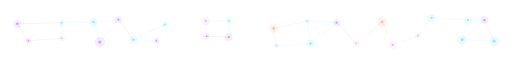
t = 0.00 s
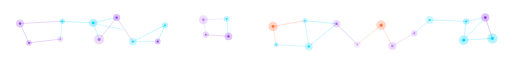
t = 1.67 s
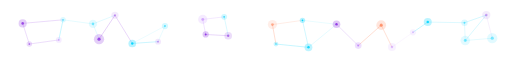
t = 3.33 s
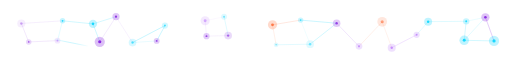
t = 5.00 s
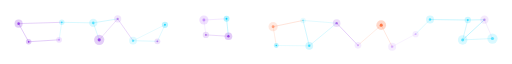
t = 6.67 s
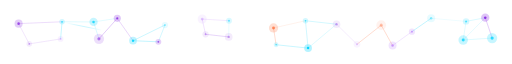
t = 8.33 s

The animated SVG that drew these frames (rendered in a browser with its animation timeline set to each time). Animation: 337 SMIL elements (animate=335,animateTransform=2); frames cover the first 8.33 s, repeats indefinitely.

<svg xmlns="http://www.w3.org/2000/svg" viewBox="0 0 1000 70" width="1000" height="70">
<defs><linearGradient id="shoot" x1="0" y1="0" x2="1" y2="0"><stop offset="0" stop-color="#00d4ff" stop-opacity="0"/><stop offset="1" stop-color="#ffffff"/></linearGradient></defs>
<line x1="33.7" y1="18.8" x2="55.4" y2="52.2" stroke="#8a2be2" stroke-width="0.8" stroke-opacity="0.35"><animate attributeName="x1" values="33.7;45.6;33.7" dur="7.5s" repeatCount="indefinite"/><animate attributeName="y1" values="18.8;18.1;18.8" dur="7.5s" repeatCount="indefinite"/><animate attributeName="x2" values="55.4;57.5;55.4" dur="5.9s" repeatCount="indefinite"/><animate attributeName="y2" values="52.2;59.5;52.2" dur="5.9s" repeatCount="indefinite"/><animate attributeName="stroke-opacity" values="0.15;0.6;0.15" dur="4.5s" repeatCount="indefinite"/></line>
<line x1="33.7" y1="18.8" x2="120.2" y2="17.0" stroke="#8a2be2" stroke-width="0.8" stroke-opacity="0.35"><animate attributeName="x1" values="33.7;45.6;33.7" dur="7.5s" repeatCount="indefinite"/><animate attributeName="y1" values="18.8;18.1;18.8" dur="7.5s" repeatCount="indefinite"/><animate attributeName="x2" values="120.2;123.4;120.2" dur="7.2s" repeatCount="indefinite"/><animate attributeName="y2" values="17.0;10.7;17.0" dur="7.2s" repeatCount="indefinite"/><animate attributeName="stroke-opacity" values="0.15;0.6;0.15" dur="4.8s" repeatCount="indefinite"/></line>
<line x1="120.2" y1="17.0" x2="120.8" y2="47.2" stroke="#00d4ff" stroke-width="0.8" stroke-opacity="0.35"><animate attributeName="x1" values="120.2;123.4;120.2" dur="7.2s" repeatCount="indefinite"/><animate attributeName="y1" values="17.0;10.7;17.0" dur="7.2s" repeatCount="indefinite"/><animate attributeName="x2" values="120.8;112.1;120.8" dur="9.7s" repeatCount="indefinite"/><animate attributeName="y2" values="47.2;52.0;47.2" dur="9.7s" repeatCount="indefinite"/><animate attributeName="stroke-opacity" values="0.15;0.6;0.15" dur="5.8s" repeatCount="indefinite"/></line>
<line x1="120.2" y1="17.0" x2="182.7" y2="15.3" stroke="#00d4ff" stroke-width="0.8" stroke-opacity="0.35"><animate attributeName="x1" values="120.2;123.4;120.2" dur="7.2s" repeatCount="indefinite"/><animate attributeName="y1" values="17.0;10.7;17.0" dur="7.2s" repeatCount="indefinite"/><animate attributeName="x2" values="182.7;181.3;182.7" dur="8.3s" repeatCount="indefinite"/><animate attributeName="y2" values="15.3;20.1;15.3" dur="8.3s" repeatCount="indefinite"/><animate attributeName="stroke-opacity" values="0.15;0.6;0.15" dur="3.8s" repeatCount="indefinite"/></line>
<line x1="182.7" y1="15.3" x2="195.0" y2="54.7" stroke="#00d4ff" stroke-width="0.8" stroke-opacity="0.35"><animate attributeName="x1" values="182.7;181.3;182.7" dur="8.3s" repeatCount="indefinite"/><animate attributeName="y1" values="15.3;20.1;15.3" dur="8.3s" repeatCount="indefinite"/><animate attributeName="x2" values="195.0;192.8;195.0" dur="5.2s" repeatCount="indefinite"/><animate attributeName="y2" values="54.7;46.8;54.7" dur="5.2s" repeatCount="indefinite"/><animate attributeName="stroke-opacity" values="0.15;0.6;0.15" dur="3.0s" repeatCount="indefinite"/></line>
<line x1="182.7" y1="15.3" x2="231.1" y2="11.0" stroke="#00d4ff" stroke-width="0.8" stroke-opacity="0.35"><animate attributeName="x1" values="182.7;181.3;182.7" dur="8.3s" repeatCount="indefinite"/><animate attributeName="y1" values="15.3;20.1;15.3" dur="8.3s" repeatCount="indefinite"/><animate attributeName="x2" values="231.1;223.9;231.1" dur="7.3s" repeatCount="indefinite"/><animate attributeName="y2" values="11.0;1.6;11.0" dur="7.3s" repeatCount="indefinite"/><animate attributeName="stroke-opacity" values="0.15;0.6;0.15" dur="3.9s" repeatCount="indefinite"/></line>
<line x1="231.1" y1="11.0" x2="260.3" y2="50.2" stroke="#8a2be2" stroke-width="0.8" stroke-opacity="0.35"><animate attributeName="x1" values="231.1;223.9;231.1" dur="7.3s" repeatCount="indefinite"/><animate attributeName="y1" values="11.0;1.6;11.0" dur="7.3s" repeatCount="indefinite"/><animate attributeName="x2" values="260.3;258.1;260.3" dur="7.5s" repeatCount="indefinite"/><animate attributeName="y2" values="50.2;58.3;50.2" dur="7.5s" repeatCount="indefinite"/><animate attributeName="stroke-opacity" values="0.15;0.6;0.15" dur="5.0s" repeatCount="indefinite"/></line>
<line x1="322.2" y1="20.4" x2="305.4" y2="52.1" stroke="#00d4ff" stroke-width="0.8" stroke-opacity="0.35"><animate attributeName="x1" values="322.2;322.2;322.2" dur="7.3s" repeatCount="indefinite"/><animate attributeName="y1" values="20.4;23.7;20.4" dur="7.3s" repeatCount="indefinite"/><animate attributeName="x2" values="305.4;309.7;305.4" dur="5.4s" repeatCount="indefinite"/><animate attributeName="y2" values="52.1;54.4;52.1" dur="5.4s" repeatCount="indefinite"/><animate attributeName="stroke-opacity" values="0.15;0.6;0.15" dur="3.6s" repeatCount="indefinite"/></line>
<line x1="322.2" y1="20.4" x2="260.3" y2="50.2" stroke="#00d4ff" stroke-width="0.8" stroke-opacity="0.35"><animate attributeName="x1" values="322.2;322.2;322.2" dur="7.3s" repeatCount="indefinite"/><animate attributeName="y1" values="20.4;23.7;20.4" dur="7.3s" repeatCount="indefinite"/><animate attributeName="x2" values="260.3;258.1;260.3" dur="7.5s" repeatCount="indefinite"/><animate attributeName="y2" values="50.2;58.3;50.2" dur="7.5s" repeatCount="indefinite"/><animate attributeName="stroke-opacity" values="0.15;0.6;0.15" dur="3.5s" repeatCount="indefinite"/></line>
<line x1="401.8" y1="13.6" x2="403.5" y2="43.5" stroke="#c084fc" stroke-width="0.8" stroke-opacity="0.35"><animate attributeName="x1" values="401.8;394.2;401.8" dur="5.4s" repeatCount="indefinite"/><animate attributeName="y1" values="13.6;9.4;13.6" dur="5.4s" repeatCount="indefinite"/><animate attributeName="x2" values="403.5;401.0;403.5" dur="5.2s" repeatCount="indefinite"/><animate attributeName="y2" values="43.5;38.4;43.5" dur="5.2s" repeatCount="indefinite"/><animate attributeName="stroke-opacity" values="0.15;0.6;0.15" dur="5.7s" repeatCount="indefinite"/></line>
<line x1="401.8" y1="13.6" x2="447.5" y2="13.1" stroke="#c084fc" stroke-width="0.8" stroke-opacity="0.35"><animate attributeName="x1" values="401.8;394.2;401.8" dur="5.4s" repeatCount="indefinite"/><animate attributeName="y1" values="13.6;9.4;13.6" dur="5.4s" repeatCount="indefinite"/><animate attributeName="x2" values="447.5;435.3;447.5" dur="8.4s" repeatCount="indefinite"/><animate attributeName="y2" values="13.1;3.4;13.1" dur="8.4s" repeatCount="indefinite"/><animate attributeName="stroke-opacity" values="0.15;0.6;0.15" dur="5.0s" repeatCount="indefinite"/></line>
<line x1="447.5" y1="13.1" x2="446.8" y2="44.9" stroke="#00d4ff" stroke-width="0.8" stroke-opacity="0.35"><animate attributeName="x1" values="447.5;435.3;447.5" dur="8.4s" repeatCount="indefinite"/><animate attributeName="y1" values="13.1;3.4;13.1" dur="8.4s" repeatCount="indefinite"/><animate attributeName="x2" values="446.8;445.4;446.8" dur="8.7s" repeatCount="indefinite"/><animate attributeName="y2" values="44.9;41.5;44.9" dur="8.7s" repeatCount="indefinite"/><animate attributeName="stroke-opacity" values="0.15;0.6;0.15" dur="4.3s" repeatCount="indefinite"/></line>
<line x1="534.4" y1="27.6" x2="539.6" y2="61.4" stroke="#ff6b35" stroke-width="0.8" stroke-opacity="0.35"><animate attributeName="x1" values="534.4;531.6;534.4" dur="8.1s" repeatCount="indefinite"/><animate attributeName="y1" values="27.6;19.0;27.6" dur="8.1s" repeatCount="indefinite"/><animate attributeName="x2" values="539.6;538.9;539.6" dur="6.6s" repeatCount="indefinite"/><animate attributeName="y2" values="61.4;58.5;61.4" dur="6.6s" repeatCount="indefinite"/><animate attributeName="stroke-opacity" values="0.15;0.6;0.15" dur="5.7s" repeatCount="indefinite"/></line>
<line x1="534.4" y1="27.6" x2="600.2" y2="13.5" stroke="#ff6b35" stroke-width="0.8" stroke-opacity="0.35"><animate attributeName="x1" values="534.4;531.6;534.4" dur="8.1s" repeatCount="indefinite"/><animate attributeName="y1" values="27.6;19.0;27.6" dur="8.1s" repeatCount="indefinite"/><animate attributeName="x2" values="600.2;586.6;600.2" dur="9.6s" repeatCount="indefinite"/><animate attributeName="y2" values="13.5;11.7;13.5" dur="9.6s" repeatCount="indefinite"/><animate attributeName="stroke-opacity" values="0.15;0.6;0.15" dur="4.0s" repeatCount="indefinite"/></line>
<line x1="600.2" y1="13.5" x2="606.4" y2="57.3" stroke="#00d4ff" stroke-width="0.8" stroke-opacity="0.35"><animate attributeName="x1" values="600.2;586.6;600.2" dur="9.6s" repeatCount="indefinite"/><animate attributeName="y1" values="13.5;11.7;13.5" dur="9.6s" repeatCount="indefinite"/><animate attributeName="x2" values="606.4;601.3;606.4" dur="5.4s" repeatCount="indefinite"/><animate attributeName="y2" values="57.3;67.3;57.3" dur="5.4s" repeatCount="indefinite"/><animate attributeName="stroke-opacity" values="0.15;0.6;0.15" dur="5.0s" repeatCount="indefinite"/></line>
<line x1="600.2" y1="13.5" x2="657.6" y2="16.8" stroke="#00d4ff" stroke-width="0.8" stroke-opacity="0.35"><animate attributeName="x1" values="600.2;586.6;600.2" dur="9.6s" repeatCount="indefinite"/><animate attributeName="y1" values="13.5;11.7;13.5" dur="9.6s" repeatCount="indefinite"/><animate attributeName="x2" values="657.6;657.2;657.6" dur="5.9s" repeatCount="indefinite"/><animate attributeName="y2" values="16.8;20.4;16.8" dur="5.9s" repeatCount="indefinite"/><animate attributeName="stroke-opacity" values="0.15;0.6;0.15" dur="3.6s" repeatCount="indefinite"/></line>
<line x1="657.6" y1="16.8" x2="695.7" y2="57.5" stroke="#8a2be2" stroke-width="0.8" stroke-opacity="0.35"><animate attributeName="x1" values="657.6;657.2;657.6" dur="5.9s" repeatCount="indefinite"/><animate attributeName="y1" values="16.8;20.4;16.8" dur="5.9s" repeatCount="indefinite"/><animate attributeName="x2" values="695.7;701.4;695.7" dur="9.6s" repeatCount="indefinite"/><animate attributeName="y2" values="57.5;63.3;57.5" dur="9.6s" repeatCount="indefinite"/><animate attributeName="stroke-opacity" values="0.15;0.6;0.15" dur="4.3s" repeatCount="indefinite"/></line>
<line x1="746.5" y1="15.1" x2="767.2" y2="60.3" stroke="#ff6b35" stroke-width="0.8" stroke-opacity="0.35"><animate attributeName="x1" values="746.5;743.6;746.5" dur="5.0s" repeatCount="indefinite"/><animate attributeName="y1" values="15.1;24.9;15.1" dur="5.0s" repeatCount="indefinite"/><animate attributeName="x2" values="767.2;764.9;767.2" dur="9.3s" repeatCount="indefinite"/><animate attributeName="y2" values="60.3;66.1;60.3" dur="9.3s" repeatCount="indefinite"/><animate attributeName="stroke-opacity" values="0.15;0.6;0.15" dur="5.4s" repeatCount="indefinite"/></line>
<line x1="746.5" y1="15.1" x2="695.7" y2="57.5" stroke="#ff6b35" stroke-width="0.8" stroke-opacity="0.35"><animate attributeName="x1" values="746.5;743.6;746.5" dur="5.0s" repeatCount="indefinite"/><animate attributeName="y1" values="15.1;24.9;15.1" dur="5.0s" repeatCount="indefinite"/><animate attributeName="x2" values="695.7;701.4;695.7" dur="9.6s" repeatCount="indefinite"/><animate attributeName="y2" values="57.5;63.3;57.5" dur="9.6s" repeatCount="indefinite"/><animate attributeName="stroke-opacity" values="0.15;0.6;0.15" dur="5.7s" repeatCount="indefinite"/></line>
<line x1="842.8" y1="7.4" x2="816.3" y2="42.3" stroke="#00d4ff" stroke-width="0.8" stroke-opacity="0.35"><animate attributeName="x1" values="842.8;834.0;842.8" dur="8.0s" repeatCount="indefinite"/><animate attributeName="y1" values="7.4;17.3;7.4" dur="8.0s" repeatCount="indefinite"/><animate attributeName="x2" values="816.3;804.3;816.3" dur="5.6s" repeatCount="indefinite"/><animate attributeName="y2" values="42.3;34.1;42.3" dur="5.6s" repeatCount="indefinite"/><animate attributeName="stroke-opacity" values="0.15;0.6;0.15" dur="5.6s" repeatCount="indefinite"/></line>
<line x1="842.8" y1="7.4" x2="913.8" y2="11.5" stroke="#00d4ff" stroke-width="0.8" stroke-opacity="0.35"><animate attributeName="x1" values="842.8;834.0;842.8" dur="8.0s" repeatCount="indefinite"/><animate attributeName="y1" values="7.4;17.3;7.4" dur="8.0s" repeatCount="indefinite"/><animate attributeName="x2" values="913.8;907.1;913.8" dur="6.6s" repeatCount="indefinite"/><animate attributeName="y2" values="11.5;16.9;11.5" dur="6.6s" repeatCount="indefinite"/><animate attributeName="stroke-opacity" values="0.15;0.6;0.15" dur="4.2s" repeatCount="indefinite"/></line>
<line x1="913.8" y1="11.5" x2="946.0" y2="11.4" stroke="#00d4ff" stroke-width="0.8" stroke-opacity="0.35"><animate attributeName="x1" values="913.8;907.1;913.8" dur="6.6s" repeatCount="indefinite"/><animate attributeName="y1" values="11.5;16.9;11.5" dur="6.6s" repeatCount="indefinite"/><animate attributeName="x2" values="946.0;949.9;946.0" dur="6.8s" repeatCount="indefinite"/><animate attributeName="y2" values="11.4;1.7;11.4" dur="6.8s" repeatCount="indefinite"/><animate attributeName="stroke-opacity" values="0.15;0.6;0.15" dur="4.7s" repeatCount="indefinite"/></line>
<line x1="913.8" y1="11.5" x2="902.6" y2="50.2" stroke="#00d4ff" stroke-width="0.8" stroke-opacity="0.35"><animate attributeName="x1" values="913.8;907.1;913.8" dur="6.6s" repeatCount="indefinite"/><animate attributeName="y1" values="11.5;16.9;11.5" dur="6.6s" repeatCount="indefinite"/><animate attributeName="x2" values="902.6;909.2;902.6" dur="7.2s" repeatCount="indefinite"/><animate attributeName="y2" values="50.2;51.8;50.2" dur="7.2s" repeatCount="indefinite"/><animate attributeName="stroke-opacity" values="0.15;0.6;0.15" dur="3.9s" repeatCount="indefinite"/></line>
<line x1="946.0" y1="11.4" x2="965.1" y2="52.8" stroke="#8a2be2" stroke-width="0.8" stroke-opacity="0.35"><animate attributeName="x1" values="946.0;949.9;946.0" dur="6.8s" repeatCount="indefinite"/><animate attributeName="y1" values="11.4;1.7;11.4" dur="6.8s" repeatCount="indefinite"/><animate attributeName="x2" values="965.1;959.8;965.1" dur="5.1s" repeatCount="indefinite"/><animate attributeName="y2" values="52.8;44.6;52.8" dur="5.1s" repeatCount="indefinite"/><animate attributeName="stroke-opacity" values="0.15;0.6;0.15" dur="3.4s" repeatCount="indefinite"/></line>
<line x1="55.4" y1="52.2" x2="120.8" y2="47.2" stroke="#8a2be2" stroke-width="0.8" stroke-opacity="0.35"><animate attributeName="x1" values="55.4;57.5;55.4" dur="5.9s" repeatCount="indefinite"/><animate attributeName="y1" values="52.2;59.5;52.2" dur="5.9s" repeatCount="indefinite"/><animate attributeName="x2" values="120.8;112.1;120.8" dur="9.7s" repeatCount="indefinite"/><animate attributeName="y2" values="47.2;52.0;47.2" dur="9.7s" repeatCount="indefinite"/><animate attributeName="stroke-opacity" values="0.15;0.6;0.15" dur="4.5s" repeatCount="indefinite"/></line>
<line x1="195.0" y1="54.7" x2="231.1" y2="11.0" stroke="#8a2be2" stroke-width="0.8" stroke-opacity="0.35"><animate attributeName="x1" values="195.0;192.8;195.0" dur="5.2s" repeatCount="indefinite"/><animate attributeName="y1" values="54.7;46.8;54.7" dur="5.2s" repeatCount="indefinite"/><animate attributeName="x2" values="231.1;223.9;231.1" dur="7.3s" repeatCount="indefinite"/><animate attributeName="y2" values="11.0;1.6;11.0" dur="7.3s" repeatCount="indefinite"/><animate attributeName="stroke-opacity" values="0.15;0.6;0.15" dur="5.5s" repeatCount="indefinite"/></line>
<line x1="260.3" y1="50.2" x2="305.4" y2="52.1" stroke="#00d4ff" stroke-width="0.8" stroke-opacity="0.35"><animate attributeName="x1" values="260.3;258.1;260.3" dur="7.5s" repeatCount="indefinite"/><animate attributeName="y1" values="50.2;58.3;50.2" dur="7.5s" repeatCount="indefinite"/><animate attributeName="x2" values="305.4;309.7;305.4" dur="5.4s" repeatCount="indefinite"/><animate attributeName="y2" values="52.1;54.4;52.1" dur="5.4s" repeatCount="indefinite"/><animate attributeName="stroke-opacity" values="0.15;0.6;0.15" dur="5.5s" repeatCount="indefinite"/></line>
<line x1="403.5" y1="43.5" x2="446.8" y2="44.9" stroke="#8a2be2" stroke-width="0.8" stroke-opacity="0.35"><animate attributeName="x1" values="403.5;401.0;403.5" dur="5.2s" repeatCount="indefinite"/><animate attributeName="y1" values="43.5;38.4;43.5" dur="5.2s" repeatCount="indefinite"/><animate attributeName="x2" values="446.8;445.4;446.8" dur="8.7s" repeatCount="indefinite"/><animate attributeName="y2" values="44.9;41.5;44.9" dur="8.7s" repeatCount="indefinite"/><animate attributeName="stroke-opacity" values="0.15;0.6;0.15" dur="5.1s" repeatCount="indefinite"/></line>
<line x1="539.6" y1="61.4" x2="606.4" y2="57.3" stroke="#00d4ff" stroke-width="0.8" stroke-opacity="0.35"><animate attributeName="x1" values="539.6;538.9;539.6" dur="6.6s" repeatCount="indefinite"/><animate attributeName="y1" values="61.4;58.5;61.4" dur="6.6s" repeatCount="indefinite"/><animate attributeName="x2" values="606.4;601.3;606.4" dur="5.4s" repeatCount="indefinite"/><animate attributeName="y2" values="57.3;67.3;57.3" dur="5.4s" repeatCount="indefinite"/><animate attributeName="stroke-opacity" values="0.15;0.6;0.15" dur="5.9s" repeatCount="indefinite"/></line>
<line x1="606.4" y1="57.3" x2="657.6" y2="16.8" stroke="#00d4ff" stroke-width="0.8" stroke-opacity="0.35"><animate attributeName="x1" values="606.4;601.3;606.4" dur="5.4s" repeatCount="indefinite"/><animate attributeName="y1" values="57.3;67.3;57.3" dur="5.4s" repeatCount="indefinite"/><animate attributeName="x2" values="657.6;657.2;657.6" dur="5.9s" repeatCount="indefinite"/><animate attributeName="y2" values="16.8;20.4;16.8" dur="5.9s" repeatCount="indefinite"/><animate attributeName="stroke-opacity" values="0.15;0.6;0.15" dur="3.8s" repeatCount="indefinite"/></line>
<line x1="767.2" y1="60.3" x2="816.3" y2="42.3" stroke="#c084fc" stroke-width="0.8" stroke-opacity="0.35"><animate attributeName="x1" values="767.2;764.9;767.2" dur="9.3s" repeatCount="indefinite"/><animate attributeName="y1" values="60.3;66.1;60.3" dur="9.3s" repeatCount="indefinite"/><animate attributeName="x2" values="816.3;804.3;816.3" dur="5.6s" repeatCount="indefinite"/><animate attributeName="y2" values="42.3;34.1;42.3" dur="5.6s" repeatCount="indefinite"/><animate attributeName="stroke-opacity" values="0.15;0.6;0.15" dur="3.5s" repeatCount="indefinite"/></line>
<line x1="902.6" y1="50.2" x2="946.0" y2="11.4" stroke="#00d4ff" stroke-width="0.8" stroke-opacity="0.35"><animate attributeName="x1" values="902.6;909.2;902.6" dur="7.2s" repeatCount="indefinite"/><animate attributeName="y1" values="50.2;51.8;50.2" dur="7.2s" repeatCount="indefinite"/><animate attributeName="x2" values="946.0;949.9;946.0" dur="6.8s" repeatCount="indefinite"/><animate attributeName="y2" values="11.4;1.7;11.4" dur="6.8s" repeatCount="indefinite"/><animate attributeName="stroke-opacity" values="0.15;0.6;0.15" dur="4.4s" repeatCount="indefinite"/></line>
<line x1="965.1" y1="52.8" x2="902.6" y2="50.2" stroke="#00d4ff" stroke-width="0.8" stroke-opacity="0.35"><animate attributeName="x1" values="965.1;959.8;965.1" dur="5.1s" repeatCount="indefinite"/><animate attributeName="y1" values="52.8;44.6;52.8" dur="5.1s" repeatCount="indefinite"/><animate attributeName="x2" values="902.6;909.2;902.6" dur="7.2s" repeatCount="indefinite"/><animate attributeName="y2" values="50.2;51.8;50.2" dur="7.2s" repeatCount="indefinite"/><animate attributeName="stroke-opacity" values="0.15;0.6;0.15" dur="3.8s" repeatCount="indefinite"/></line>
<circle cx="33.7" cy="18.8" r="7.9" fill="#8a2be2" opacity="0.18"><animate attributeName="cx" values="33.7;45.6;33.7" dur="7.5s" repeatCount="indefinite"/><animate attributeName="cy" values="18.8;18.1;18.8" dur="7.5s" repeatCount="indefinite"/><animate attributeName="opacity" values="0.08;0.3;0.08" dur="2.5s" repeatCount="indefinite"/></circle><circle cx="33.7" cy="18.8" r="2.5" fill="#8a2be2"><animate attributeName="cx" values="33.7;45.6;33.7" dur="7.5s" repeatCount="indefinite"/><animate attributeName="cy" values="18.8;18.1;18.8" dur="7.5s" repeatCount="indefinite"/><animate attributeName="opacity" values="0.35;1;0.35" dur="2.5s" repeatCount="indefinite"/></circle>
<circle cx="120.2" cy="17.0" r="5.3" fill="#00d4ff" opacity="0.18"><animate attributeName="cx" values="120.2;123.4;120.2" dur="7.2s" repeatCount="indefinite"/><animate attributeName="cy" values="17.0;10.7;17.0" dur="7.2s" repeatCount="indefinite"/><animate attributeName="opacity" values="0.08;0.3;0.08" dur="3.0s" repeatCount="indefinite"/></circle><circle cx="120.2" cy="17.0" r="1.7" fill="#00d4ff"><animate attributeName="cx" values="120.2;123.4;120.2" dur="7.2s" repeatCount="indefinite"/><animate attributeName="cy" values="17.0;10.7;17.0" dur="7.2s" repeatCount="indefinite"/><animate attributeName="opacity" values="0.35;1;0.35" dur="3.0s" repeatCount="indefinite"/></circle>
<circle cx="182.7" cy="15.3" r="8.1" fill="#00d4ff" opacity="0.18"><animate attributeName="cx" values="182.7;181.3;182.7" dur="8.3s" repeatCount="indefinite"/><animate attributeName="cy" values="15.3;20.1;15.3" dur="8.3s" repeatCount="indefinite"/><animate attributeName="opacity" values="0.08;0.3;0.08" dur="3.6s" repeatCount="indefinite"/></circle><circle cx="182.7" cy="15.3" r="2.5" fill="#00d4ff"><animate attributeName="cx" values="182.7;181.3;182.7" dur="8.3s" repeatCount="indefinite"/><animate attributeName="cy" values="15.3;20.1;15.3" dur="8.3s" repeatCount="indefinite"/><animate attributeName="opacity" values="0.35;1;0.35" dur="3.6s" repeatCount="indefinite"/></circle>
<circle cx="231.1" cy="11.0" r="7.0" fill="#8a2be2" opacity="0.18"><animate attributeName="cx" values="231.1;223.9;231.1" dur="7.3s" repeatCount="indefinite"/><animate attributeName="cy" values="11.0;1.6;11.0" dur="7.3s" repeatCount="indefinite"/><animate attributeName="opacity" values="0.08;0.3;0.08" dur="3.2s" repeatCount="indefinite"/></circle><circle cx="231.1" cy="11.0" r="2.2" fill="#8a2be2"><animate attributeName="cx" values="231.1;223.9;231.1" dur="7.3s" repeatCount="indefinite"/><animate attributeName="cy" values="11.0;1.6;11.0" dur="7.3s" repeatCount="indefinite"/><animate attributeName="opacity" values="0.35;1;0.35" dur="3.2s" repeatCount="indefinite"/></circle>
<circle cx="322.2" cy="20.4" r="6.1" fill="#00d4ff" opacity="0.18"><animate attributeName="cx" values="322.2;322.2;322.2" dur="7.3s" repeatCount="indefinite"/><animate attributeName="cy" values="20.4;23.7;20.4" dur="7.3s" repeatCount="indefinite"/><animate attributeName="opacity" values="0.08;0.3;0.08" dur="2.8s" repeatCount="indefinite"/></circle><circle cx="322.2" cy="20.4" r="1.9" fill="#00d4ff"><animate attributeName="cx" values="322.2;322.2;322.2" dur="7.3s" repeatCount="indefinite"/><animate attributeName="cy" values="20.4;23.7;20.4" dur="7.3s" repeatCount="indefinite"/><animate attributeName="opacity" values="0.35;1;0.35" dur="2.8s" repeatCount="indefinite"/></circle>
<circle cx="401.8" cy="13.6" r="8.9" fill="#c084fc" opacity="0.18"><animate attributeName="cx" values="401.8;394.2;401.8" dur="5.4s" repeatCount="indefinite"/><animate attributeName="cy" values="13.6;9.4;13.6" dur="5.4s" repeatCount="indefinite"/><animate attributeName="opacity" values="0.08;0.3;0.08" dur="4.1s" repeatCount="indefinite"/></circle><circle cx="401.8" cy="13.6" r="2.8" fill="#c084fc"><animate attributeName="cx" values="401.8;394.2;401.8" dur="5.4s" repeatCount="indefinite"/><animate attributeName="cy" values="13.6;9.4;13.6" dur="5.4s" repeatCount="indefinite"/><animate attributeName="opacity" values="0.35;1;0.35" dur="4.1s" repeatCount="indefinite"/></circle>
<circle cx="447.5" cy="13.1" r="5.7" fill="#00d4ff" opacity="0.18"><animate attributeName="cx" values="447.5;435.3;447.5" dur="8.4s" repeatCount="indefinite"/><animate attributeName="cy" values="13.1;3.4;13.1" dur="8.4s" repeatCount="indefinite"/><animate attributeName="opacity" values="0.08;0.3;0.08" dur="4.5s" repeatCount="indefinite"/></circle><circle cx="447.5" cy="13.1" r="1.8" fill="#00d4ff"><animate attributeName="cx" values="447.5;435.3;447.5" dur="8.4s" repeatCount="indefinite"/><animate attributeName="cy" values="13.1;3.4;13.1" dur="8.4s" repeatCount="indefinite"/><animate attributeName="opacity" values="0.35;1;0.35" dur="4.5s" repeatCount="indefinite"/></circle>
<circle cx="534.4" cy="27.6" r="9.0" fill="#ff6b35" opacity="0.18"><animate attributeName="cx" values="534.4;531.6;534.4" dur="8.1s" repeatCount="indefinite"/><animate attributeName="cy" values="27.6;19.0;27.6" dur="8.1s" repeatCount="indefinite"/><animate attributeName="opacity" values="0.08;0.3;0.08" dur="3.1s" repeatCount="indefinite"/></circle><circle cx="534.4" cy="27.6" r="2.8" fill="#ff6b35"><animate attributeName="cx" values="534.4;531.6;534.4" dur="8.1s" repeatCount="indefinite"/><animate attributeName="cy" values="27.6;19.0;27.6" dur="8.1s" repeatCount="indefinite"/><animate attributeName="opacity" values="0.35;1;0.35" dur="3.1s" repeatCount="indefinite"/></circle>
<circle cx="600.2" cy="13.5" r="5.3" fill="#00d4ff" opacity="0.18"><animate attributeName="cx" values="600.2;586.6;600.2" dur="9.6s" repeatCount="indefinite"/><animate attributeName="cy" values="13.5;11.7;13.5" dur="9.6s" repeatCount="indefinite"/><animate attributeName="opacity" values="0.08;0.3;0.08" dur="2.2s" repeatCount="indefinite"/></circle><circle cx="600.2" cy="13.5" r="1.6" fill="#00d4ff"><animate attributeName="cx" values="600.2;586.6;600.2" dur="9.6s" repeatCount="indefinite"/><animate attributeName="cy" values="13.5;11.7;13.5" dur="9.6s" repeatCount="indefinite"/><animate attributeName="opacity" values="0.35;1;0.35" dur="2.2s" repeatCount="indefinite"/></circle>
<circle cx="657.6" cy="16.8" r="7.4" fill="#8a2be2" opacity="0.18"><animate attributeName="cx" values="657.6;657.2;657.6" dur="5.9s" repeatCount="indefinite"/><animate attributeName="cy" values="16.8;20.4;16.8" dur="5.9s" repeatCount="indefinite"/><animate attributeName="opacity" values="0.08;0.3;0.08" dur="2.1s" repeatCount="indefinite"/></circle><circle cx="657.6" cy="16.8" r="2.3" fill="#8a2be2"><animate attributeName="cx" values="657.6;657.2;657.6" dur="5.9s" repeatCount="indefinite"/><animate attributeName="cy" values="16.8;20.4;16.8" dur="5.9s" repeatCount="indefinite"/><animate attributeName="opacity" values="0.35;1;0.35" dur="2.1s" repeatCount="indefinite"/></circle>
<circle cx="746.5" cy="15.1" r="9.5" fill="#ff6b35" opacity="0.18"><animate attributeName="cx" values="746.5;743.6;746.5" dur="5.0s" repeatCount="indefinite"/><animate attributeName="cy" values="15.1;24.9;15.1" dur="5.0s" repeatCount="indefinite"/><animate attributeName="opacity" values="0.08;0.3;0.08" dur="4.2s" repeatCount="indefinite"/></circle><circle cx="746.5" cy="15.1" r="3.0" fill="#ff6b35"><animate attributeName="cx" values="746.5;743.6;746.5" dur="5.0s" repeatCount="indefinite"/><animate attributeName="cy" values="15.1;24.9;15.1" dur="5.0s" repeatCount="indefinite"/><animate attributeName="opacity" values="0.35;1;0.35" dur="4.2s" repeatCount="indefinite"/></circle>
<circle cx="842.8" cy="7.4" r="7.8" fill="#00d4ff" opacity="0.18"><animate attributeName="cx" values="842.8;834.0;842.8" dur="8.0s" repeatCount="indefinite"/><animate attributeName="cy" values="7.4;17.3;7.4" dur="8.0s" repeatCount="indefinite"/><animate attributeName="opacity" values="0.08;0.3;0.08" dur="2.1s" repeatCount="indefinite"/></circle><circle cx="842.8" cy="7.4" r="2.4" fill="#00d4ff"><animate attributeName="cx" values="842.8;834.0;842.8" dur="8.0s" repeatCount="indefinite"/><animate attributeName="cy" values="7.4;17.3;7.4" dur="8.0s" repeatCount="indefinite"/><animate attributeName="opacity" values="0.35;1;0.35" dur="2.1s" repeatCount="indefinite"/></circle>
<circle cx="913.8" cy="11.5" r="6.2" fill="#00d4ff" opacity="0.18"><animate attributeName="cx" values="913.8;907.1;913.8" dur="6.6s" repeatCount="indefinite"/><animate attributeName="cy" values="11.5;16.9;11.5" dur="6.6s" repeatCount="indefinite"/><animate attributeName="opacity" values="0.08;0.3;0.08" dur="3.8s" repeatCount="indefinite"/></circle><circle cx="913.8" cy="11.5" r="1.9" fill="#00d4ff"><animate attributeName="cx" values="913.8;907.1;913.8" dur="6.6s" repeatCount="indefinite"/><animate attributeName="cy" values="11.5;16.9;11.5" dur="6.6s" repeatCount="indefinite"/><animate attributeName="opacity" values="0.35;1;0.35" dur="3.8s" repeatCount="indefinite"/></circle>
<circle cx="946.0" cy="11.4" r="8.1" fill="#8a2be2" opacity="0.18"><animate attributeName="cx" values="946.0;949.9;946.0" dur="6.8s" repeatCount="indefinite"/><animate attributeName="cy" values="11.4;1.7;11.4" dur="6.8s" repeatCount="indefinite"/><animate attributeName="opacity" values="0.08;0.3;0.08" dur="3.4s" repeatCount="indefinite"/></circle><circle cx="946.0" cy="11.4" r="2.5" fill="#8a2be2"><animate attributeName="cx" values="946.0;949.9;946.0" dur="6.8s" repeatCount="indefinite"/><animate attributeName="cy" values="11.4;1.7;11.4" dur="6.8s" repeatCount="indefinite"/><animate attributeName="opacity" values="0.35;1;0.35" dur="3.4s" repeatCount="indefinite"/></circle>
<circle cx="55.4" cy="52.2" r="5.4" fill="#8a2be2" opacity="0.18"><animate attributeName="cx" values="55.4;57.5;55.4" dur="5.9s" repeatCount="indefinite"/><animate attributeName="cy" values="52.2;59.5;52.2" dur="5.9s" repeatCount="indefinite"/><animate attributeName="opacity" values="0.08;0.3;0.08" dur="2.8s" repeatCount="indefinite"/></circle><circle cx="55.4" cy="52.2" r="1.7" fill="#8a2be2"><animate attributeName="cx" values="55.4;57.5;55.4" dur="5.9s" repeatCount="indefinite"/><animate attributeName="cy" values="52.2;59.5;52.2" dur="5.9s" repeatCount="indefinite"/><animate attributeName="opacity" values="0.35;1;0.35" dur="2.8s" repeatCount="indefinite"/></circle>
<circle cx="120.8" cy="47.2" r="5.6" fill="#c084fc" opacity="0.18"><animate attributeName="cx" values="120.8;112.1;120.8" dur="9.7s" repeatCount="indefinite"/><animate attributeName="cy" values="47.2;52.0;47.2" dur="9.7s" repeatCount="indefinite"/><animate attributeName="opacity" values="0.08;0.3;0.08" dur="4.0s" repeatCount="indefinite"/></circle><circle cx="120.8" cy="47.2" r="1.8" fill="#c084fc"><animate attributeName="cx" values="120.8;112.1;120.8" dur="9.7s" repeatCount="indefinite"/><animate attributeName="cy" values="47.2;52.0;47.2" dur="9.7s" repeatCount="indefinite"/><animate attributeName="opacity" values="0.35;1;0.35" dur="4.0s" repeatCount="indefinite"/></circle>
<circle cx="195.0" cy="54.7" r="10.0" fill="#8a2be2" opacity="0.18"><animate attributeName="cx" values="195.0;192.8;195.0" dur="5.2s" repeatCount="indefinite"/><animate attributeName="cy" values="54.7;46.8;54.7" dur="5.2s" repeatCount="indefinite"/><animate attributeName="opacity" values="0.08;0.3;0.08" dur="2.0s" repeatCount="indefinite"/></circle><circle cx="195.0" cy="54.7" r="3.1" fill="#8a2be2"><animate attributeName="cx" values="195.0;192.8;195.0" dur="5.2s" repeatCount="indefinite"/><animate attributeName="cy" values="54.7;46.8;54.7" dur="5.2s" repeatCount="indefinite"/><animate attributeName="opacity" values="0.35;1;0.35" dur="2.0s" repeatCount="indefinite"/></circle>
<circle cx="260.3" cy="50.2" r="7.5" fill="#00d4ff" opacity="0.18"><animate attributeName="cx" values="260.3;258.1;260.3" dur="7.5s" repeatCount="indefinite"/><animate attributeName="cy" values="50.2;58.3;50.2" dur="7.5s" repeatCount="indefinite"/><animate attributeName="opacity" values="0.08;0.3;0.08" dur="2.3s" repeatCount="indefinite"/></circle><circle cx="260.3" cy="50.2" r="2.3" fill="#00d4ff"><animate attributeName="cx" values="260.3;258.1;260.3" dur="7.5s" repeatCount="indefinite"/><animate attributeName="cy" values="50.2;58.3;50.2" dur="7.5s" repeatCount="indefinite"/><animate attributeName="opacity" values="0.35;1;0.35" dur="2.3s" repeatCount="indefinite"/></circle>
<circle cx="305.4" cy="52.1" r="5.7" fill="#8a2be2" opacity="0.18"><animate attributeName="cx" values="305.4;309.7;305.4" dur="5.4s" repeatCount="indefinite"/><animate attributeName="cy" values="52.1;54.4;52.1" dur="5.4s" repeatCount="indefinite"/><animate attributeName="opacity" values="0.08;0.3;0.08" dur="3.1s" repeatCount="indefinite"/></circle><circle cx="305.4" cy="52.1" r="1.8" fill="#8a2be2"><animate attributeName="cx" values="305.4;309.7;305.4" dur="5.4s" repeatCount="indefinite"/><animate attributeName="cy" values="52.1;54.4;52.1" dur="5.4s" repeatCount="indefinite"/><animate attributeName="opacity" values="0.35;1;0.35" dur="3.1s" repeatCount="indefinite"/></circle>
<circle cx="403.5" cy="43.5" r="6.1" fill="#8a2be2" opacity="0.18"><animate attributeName="cx" values="403.5;401.0;403.5" dur="5.2s" repeatCount="indefinite"/><animate attributeName="cy" values="43.5;38.4;43.5" dur="5.2s" repeatCount="indefinite"/><animate attributeName="opacity" values="0.08;0.3;0.08" dur="2.1s" repeatCount="indefinite"/></circle><circle cx="403.5" cy="43.5" r="1.9" fill="#8a2be2"><animate attributeName="cx" values="403.5;401.0;403.5" dur="5.2s" repeatCount="indefinite"/><animate attributeName="cy" values="43.5;38.4;43.5" dur="5.2s" repeatCount="indefinite"/><animate attributeName="opacity" values="0.35;1;0.35" dur="2.1s" repeatCount="indefinite"/></circle>
<circle cx="446.8" cy="44.9" r="7.5" fill="#8a2be2" opacity="0.18"><animate attributeName="cx" values="446.8;445.4;446.8" dur="8.7s" repeatCount="indefinite"/><animate attributeName="cy" values="44.9;41.5;44.9" dur="8.7s" repeatCount="indefinite"/><animate attributeName="opacity" values="0.08;0.3;0.08" dur="4.1s" repeatCount="indefinite"/></circle><circle cx="446.8" cy="44.9" r="2.3" fill="#8a2be2"><animate attributeName="cx" values="446.8;445.4;446.8" dur="8.7s" repeatCount="indefinite"/><animate attributeName="cy" values="44.9;41.5;44.9" dur="8.7s" repeatCount="indefinite"/><animate attributeName="opacity" values="0.35;1;0.35" dur="4.1s" repeatCount="indefinite"/></circle>
<circle cx="539.6" cy="61.4" r="4.7" fill="#00d4ff" opacity="0.18"><animate attributeName="cx" values="539.6;538.9;539.6" dur="6.6s" repeatCount="indefinite"/><animate attributeName="cy" values="61.4;58.5;61.4" dur="6.6s" repeatCount="indefinite"/><animate attributeName="opacity" values="0.08;0.3;0.08" dur="2.6s" repeatCount="indefinite"/></circle><circle cx="539.6" cy="61.4" r="1.5" fill="#00d4ff"><animate attributeName="cx" values="539.6;538.9;539.6" dur="6.6s" repeatCount="indefinite"/><animate attributeName="cy" values="61.4;58.5;61.4" dur="6.6s" repeatCount="indefinite"/><animate attributeName="opacity" values="0.35;1;0.35" dur="2.6s" repeatCount="indefinite"/></circle>
<circle cx="606.4" cy="57.3" r="7.6" fill="#00d4ff" opacity="0.18"><animate attributeName="cx" values="606.4;601.3;606.4" dur="5.4s" repeatCount="indefinite"/><animate attributeName="cy" values="57.3;67.3;57.3" dur="5.4s" repeatCount="indefinite"/><animate attributeName="opacity" values="0.08;0.3;0.08" dur="2.4s" repeatCount="indefinite"/></circle><circle cx="606.4" cy="57.3" r="2.4" fill="#00d4ff"><animate attributeName="cx" values="606.4;601.3;606.4" dur="5.4s" repeatCount="indefinite"/><animate attributeName="cy" values="57.3;67.3;57.3" dur="5.4s" repeatCount="indefinite"/><animate attributeName="opacity" values="0.35;1;0.35" dur="2.4s" repeatCount="indefinite"/></circle>
<circle cx="695.7" cy="57.5" r="6.5" fill="#c084fc" opacity="0.18"><animate attributeName="cx" values="695.7;701.4;695.7" dur="9.6s" repeatCount="indefinite"/><animate attributeName="cy" values="57.5;63.3;57.5" dur="9.6s" repeatCount="indefinite"/><animate attributeName="opacity" values="0.08;0.3;0.08" dur="2.1s" repeatCount="indefinite"/></circle><circle cx="695.7" cy="57.5" r="2.0" fill="#c084fc"><animate attributeName="cx" values="695.7;701.4;695.7" dur="9.6s" repeatCount="indefinite"/><animate attributeName="cy" values="57.5;63.3;57.5" dur="9.6s" repeatCount="indefinite"/><animate attributeName="opacity" values="0.35;1;0.35" dur="2.1s" repeatCount="indefinite"/></circle>
<circle cx="767.2" cy="60.3" r="7.8" fill="#c084fc" opacity="0.18"><animate attributeName="cx" values="767.2;764.9;767.2" dur="9.3s" repeatCount="indefinite"/><animate attributeName="cy" values="60.3;66.1;60.3" dur="9.3s" repeatCount="indefinite"/><animate attributeName="opacity" values="0.08;0.3;0.08" dur="3.6s" repeatCount="indefinite"/></circle><circle cx="767.2" cy="60.3" r="2.4" fill="#c084fc"><animate attributeName="cx" values="767.2;764.9;767.2" dur="9.3s" repeatCount="indefinite"/><animate attributeName="cy" values="60.3;66.1;60.3" dur="9.3s" repeatCount="indefinite"/><animate attributeName="opacity" values="0.35;1;0.35" dur="3.6s" repeatCount="indefinite"/></circle>
<circle cx="816.3" cy="42.3" r="6.0" fill="#c084fc" opacity="0.18"><animate attributeName="cx" values="816.3;804.3;816.3" dur="5.6s" repeatCount="indefinite"/><animate attributeName="cy" values="42.3;34.1;42.3" dur="5.6s" repeatCount="indefinite"/><animate attributeName="opacity" values="0.08;0.3;0.08" dur="3.1s" repeatCount="indefinite"/></circle><circle cx="816.3" cy="42.3" r="1.9" fill="#c084fc"><animate attributeName="cx" values="816.3;804.3;816.3" dur="5.6s" repeatCount="indefinite"/><animate attributeName="cy" values="42.3;34.1;42.3" dur="5.6s" repeatCount="indefinite"/><animate attributeName="opacity" values="0.35;1;0.35" dur="3.1s" repeatCount="indefinite"/></circle>
<circle cx="902.6" cy="50.2" r="9.3" fill="#00d4ff" opacity="0.18"><animate attributeName="cx" values="902.6;909.2;902.6" dur="7.2s" repeatCount="indefinite"/><animate attributeName="cy" values="50.2;51.8;50.2" dur="7.2s" repeatCount="indefinite"/><animate attributeName="opacity" values="0.08;0.3;0.08" dur="3.6s" repeatCount="indefinite"/></circle><circle cx="902.6" cy="50.2" r="2.9" fill="#00d4ff"><animate attributeName="cx" values="902.6;909.2;902.6" dur="7.2s" repeatCount="indefinite"/><animate attributeName="cy" values="50.2;51.8;50.2" dur="7.2s" repeatCount="indefinite"/><animate attributeName="opacity" values="0.35;1;0.35" dur="3.6s" repeatCount="indefinite"/></circle>
<circle cx="965.1" cy="52.8" r="10.0" fill="#00d4ff" opacity="0.18"><animate attributeName="cx" values="965.1;959.8;965.1" dur="5.1s" repeatCount="indefinite"/><animate attributeName="cy" values="52.8;44.6;52.8" dur="5.1s" repeatCount="indefinite"/><animate attributeName="opacity" values="0.08;0.3;0.08" dur="3.6s" repeatCount="indefinite"/></circle><circle cx="965.1" cy="52.8" r="3.1" fill="#00d4ff"><animate attributeName="cx" values="965.1;959.8;965.1" dur="5.1s" repeatCount="indefinite"/><animate attributeName="cy" values="52.8;44.6;52.8" dur="5.1s" repeatCount="indefinite"/><animate attributeName="opacity" values="0.35;1;0.35" dur="3.6s" repeatCount="indefinite"/></circle>
<g opacity="0"><line x1="0" y1="0" x2="70" y2="14" stroke="url(#shoot)" stroke-width="1.6" stroke-linecap="round"/><circle cx="70" cy="14" r="2" fill="#ffffff"/><animateTransform attributeName="transform" type="translate" values="-80,14;1020,32" dur="7s" begin="0s" repeatCount="indefinite"/><animate attributeName="opacity" values="0;1;1;0;0" keyTimes="0;0.05;0.3;0.35;1" dur="7s" begin="0s" repeatCount="indefinite"/></g>
<g opacity="0"><line x1="0" y1="0" x2="70" y2="14" stroke="url(#shoot)" stroke-width="1.6" stroke-linecap="round"/><circle cx="70" cy="14" r="2" fill="#ffffff"/><animateTransform attributeName="transform" type="translate" values="-80,46;1020,63" dur="9s" begin="3.5s" repeatCount="indefinite"/><animate attributeName="opacity" values="0;1;1;0;0" keyTimes="0;0.05;0.3;0.35;1" dur="9s" begin="3.5s" repeatCount="indefinite"/></g>
</svg>
